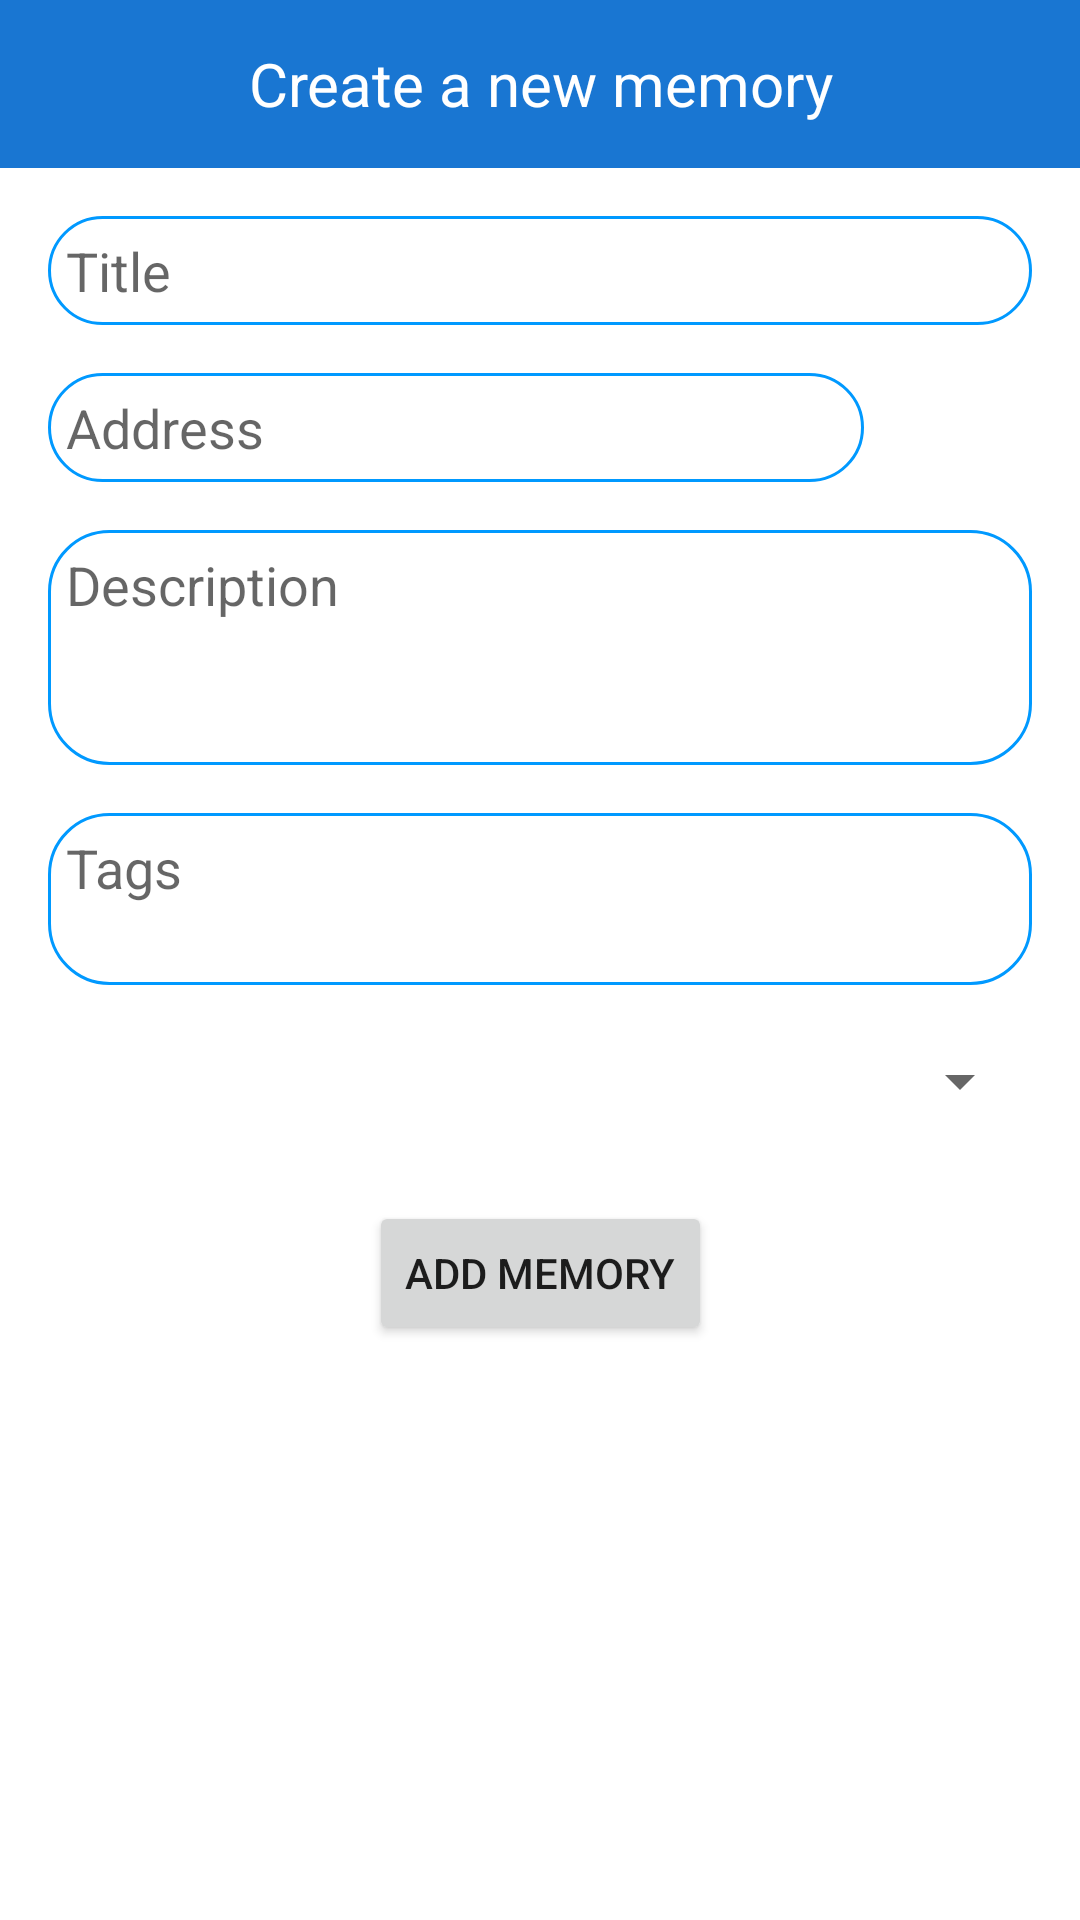

Produce the Android XML layout that renders to this screen, including the resource entries it uses.
<!-- AndroidManifest.xml: application theme Theme.DemoApp -->
<!-- res/layout/fragment_create_moment.xml -->
<?xml version="1.0" encoding="utf-8"?>
<androidx.constraintlayout.widget.ConstraintLayout xmlns:android="http://schemas.android.com/apk/res/android"
    xmlns:tools="http://schemas.android.com/tools"
    android:layout_width="match_parent"
    android:layout_height="match_parent"
    xmlns:app="http://schemas.android.com/apk/res-auto"
    tools:context=".ui.main.plan.moment.create.CreateMemoryFragment">

    <TextView
        android:id="@+id/Create_Activity_Title"
        android:layout_width="match_parent"
        android:layout_height="56dp"
        android:background="#1976D2"
        android:gravity="center"
        android:paddingTop="8dp"
        android:paddingBottom="8dp"
        android:text="Create a new memory"
        android:textColor="#ffffff"
        android:textSize="20sp"

        app:layout_constraintEnd_toEndOf="parent"
        app:layout_constraintStart_toStartOf="parent"
        app:layout_constraintTop_toTopOf="parent" />

    <EditText
        android:id="@+id/activity_title"
        android:layout_width="match_parent"
        android:layout_height="wrap_content"
        android:padding="6dp"
        android:layout_margin="16dp"
        app:layout_constraintTop_toBottomOf="@id/Create_Activity_Title"
        android:background="@drawable/round_border"
        android:hint="Title"/>

    <EditText
        android:id="@+id/activity_address"
        android:layout_width="0dp"
        android:layout_height="wrap_content"
        android:padding="6dp"
        android:layout_margin="16dp"
        app:layout_constraintTop_toBottomOf="@id/activity_title"
        app:layout_constraintEnd_toStartOf="@id/locate_button"
        app:layout_constraintStart_toStartOf="parent"
        android:background="@drawable/round_border"
        android:hint="Address"/>

    <ImageButton
        android:id="@+id/locate_button"
        android:layout_width="32dp"
        android:layout_height="32dp"
        app:layout_constraintEnd_toEndOf="parent"
        app:layout_constraintStart_toEndOf="@id/activity_address"
        app:layout_constraintTop_toTopOf="@id/activity_address"
        app:layout_constraintBottom_toBottomOf="@id/activity_address"
        android:layout_marginStart="8dp"
        android:layout_marginTop="16dp"
        android:layout_marginEnd="16dp"
        android:layout_marginBottom="16dp"
        android:background="@drawable/location_pin"/>

    <EditText
        android:id="@+id/activity_description"
        android:layout_width="match_parent"
        android:layout_height="wrap_content"
        android:padding="6dp"
        android:layout_margin="16dp"
        app:layout_constraintTop_toBottomOf="@id/activity_address"
        android:background="@drawable/round_border"
        android:minLines="3"
        android:gravity="top"
        android:hint="Description"/>

    <EditText
        android:id="@+id/activity_tags"
        android:layout_width="match_parent"
        android:layout_height="wrap_content"
        android:padding="6dp"
        android:layout_margin="16dp"
        app:layout_constraintTop_toBottomOf="@id/activity_description"
        android:background="@drawable/round_border"
        android:minLines="2"
        android:gravity="top"
        android:hint="Tags"/>

    <Spinner
        android:id="@+id/activity_type"
        android:layout_width="match_parent"
        android:layout_height="32dp"
        android:padding="6dp"
        android:layout_margin="16dp"
        app:layout_constraintTop_toBottomOf="@id/activity_tags"/>

    <Button
        android:id="@+id/add_activity"
        android:layout_width="wrap_content"
        android:layout_height="wrap_content"
        android:padding="12dp"
        android:layout_margin="24dp"
        android:text="add memory"
        app:layout_constraintTop_toBottomOf="@id/activity_type"
        app:layout_constraintStart_toStartOf="parent"
        app:layout_constraintEnd_toEndOf="parent"/>

</androidx.constraintlayout.widget.ConstraintLayout>
<!-- resources referenced by this layout -->
<resources>
  <!-- drawable location_pin (drawable) -->
  <vector xmlns:android="http://schemas.android.com/apk/res/android"
      android:width="512dp"
      android:height="512dp"
      android:viewportWidth="512"
      android:viewportHeight="512">
      <path
          android:pathData="M341.476,338.285c54.483-85.493,47.634-74.827,49.204-77.056C410.516,233.251,421,200.322,421,166
                          C421,74.98,347.139,0,256,0C165.158,0,91,74.832,91,166c0,34.3,10.704,68.091,31.19,96.446l48.332,75.84
                          C118.847,346.227,31,369.892,31,422c0,18.995,12.398,46.065,71.462,67.159C143.704,503.888,198.231,512,256,512
                          c108.025,0,225-30.472,225-90C481,369.883,393.256,346.243,341.476,338.285z M147.249,245.945
                          c-0.165-0.258-0.337-0.51-0.517-0.758C129.685,221.735,121,193.941,121,166c0-75.018,60.406-136,135-136
                          c74.439,0,135,61.009,135,136c0,27.986-8.521,54.837-24.646,77.671c-1.445,1.906,6.094-9.806-110.354,172.918L147.249,245.945z
                          M256,482c-117.994,0-195-34.683-195-60c0-17.016,39.568-44.995,127.248-55.901l55.102,86.463
                          c2.754,4.322,7.524,6.938,12.649,6.938s9.896-2.617,12.649-6.938l55.101-86.463C411.431,377.005,451,404.984,451,422
                          C451,447.102,374.687,482,256,482z"
          android:fillColor="#0099ff"/>
  
      <path
          android:pathData="M256,91c-41.355,0-75,33.645-75,75s33.645,75,75,75c41.355,0,75-33.645,75-75S297.355,91,256,91z M256,211
  			c-24.813,0-45-20.187-45-45s20.187-45,45-45s45,20.187,45,45S280.813,211,256,211z"
          android:fillColor="#0099ff"/>
  </vector>
  <!-- drawable round_border (drawable) -->
  <?xml version="1.0" encoding="utf-8"?>
  <shape android:shape="rectangle" xmlns:android="http://schemas.android.com/apk/res/android">
      <stroke android:color="@color/colorPrimary"
          android:width="1dp"/>
      <corners android:radius="20dp"/>
  </shape>
  <style name="Theme.DemoApp" parent="Theme.MaterialComponents.DayNight.DarkActionBar">
          <item name="windowNoTitle">true</item>
          
          <item name="colorPrimary">@color/colorPrimary</item>
          <item name="colorPrimaryVariant">@color/colorPrimary</item>
          <item name="colorOnPrimary">@color/white</item>
          
          <item name="colorSecondary">@color/teal_200</item>
          <item name="colorSecondaryVariant">@color/teal_700</item>
          <item name="colorOnSecondary">@color/black</item>
          
          <item name="android:statusBarColor" tools:targetApi="l">?attr/colorPrimaryVariant</item>
          
      </style>
  <color name="colorPrimary">#0099ff</color>
  <color name="white">#FFFFFFFF</color>
  <color name="teal_200">#FF03DAC5</color>
  <color name="teal_700">#FF018786</color>
  <color name="black">#000000</color>
</resources>
